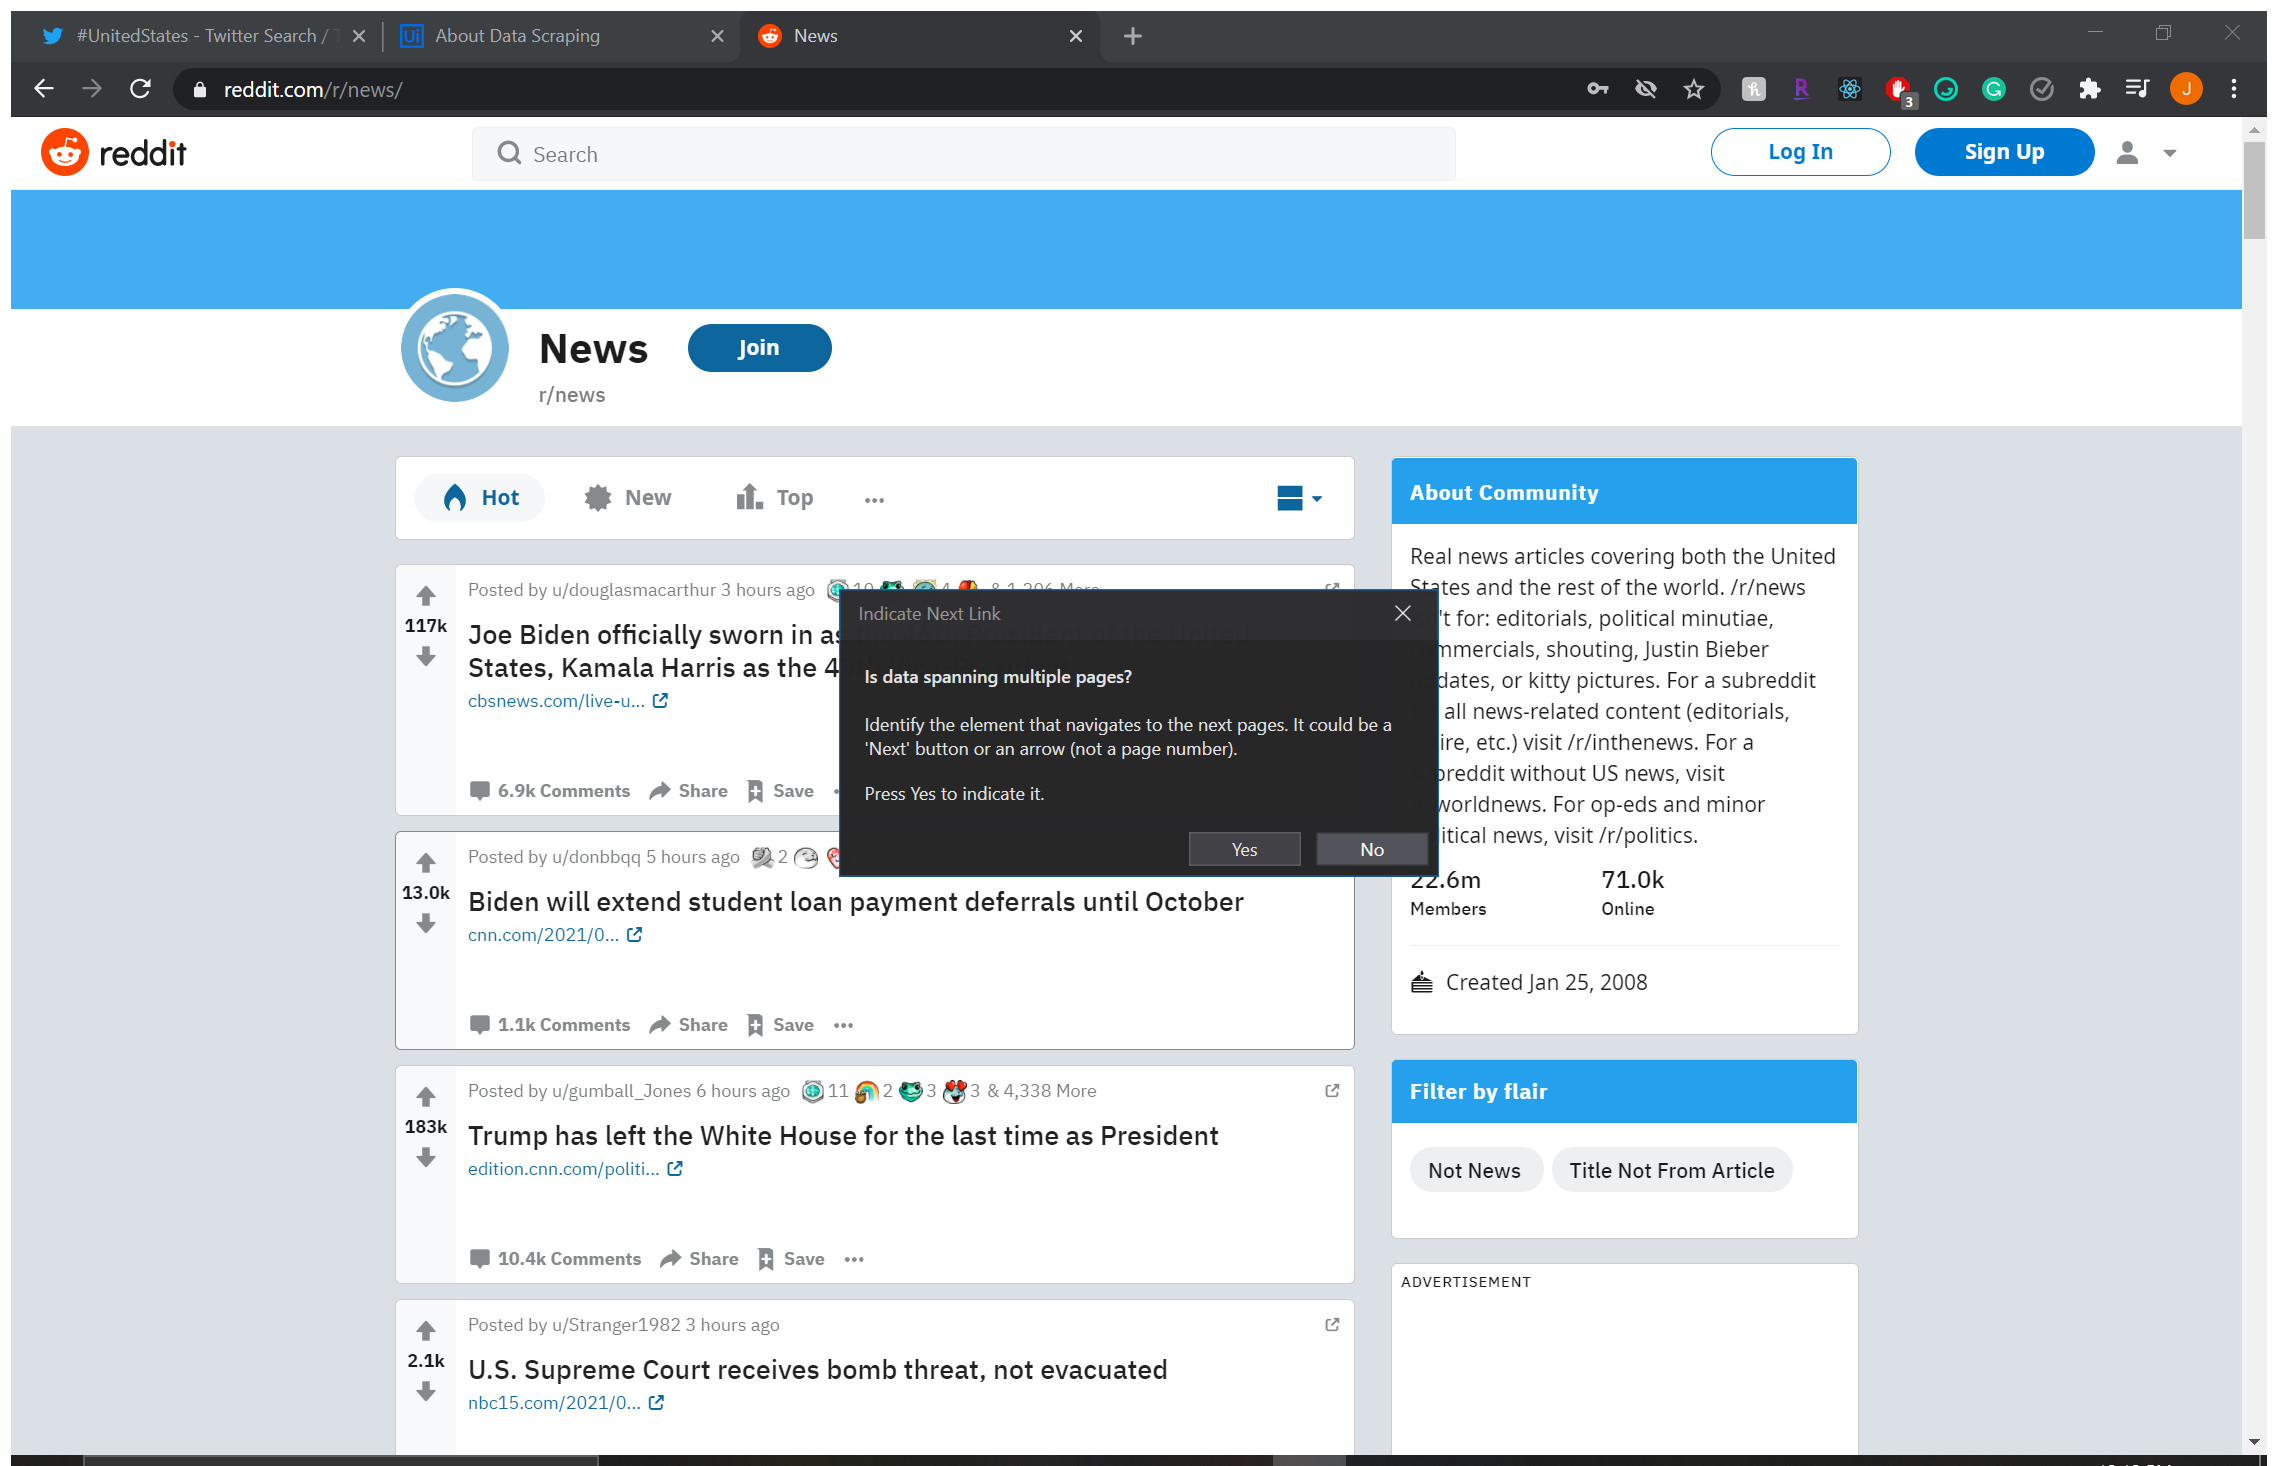
Task: Sentiment Analysis v1.0
Workflow: Main

Step 1: Attach Browser 'News Page' in window 'News' (chrome.exe)

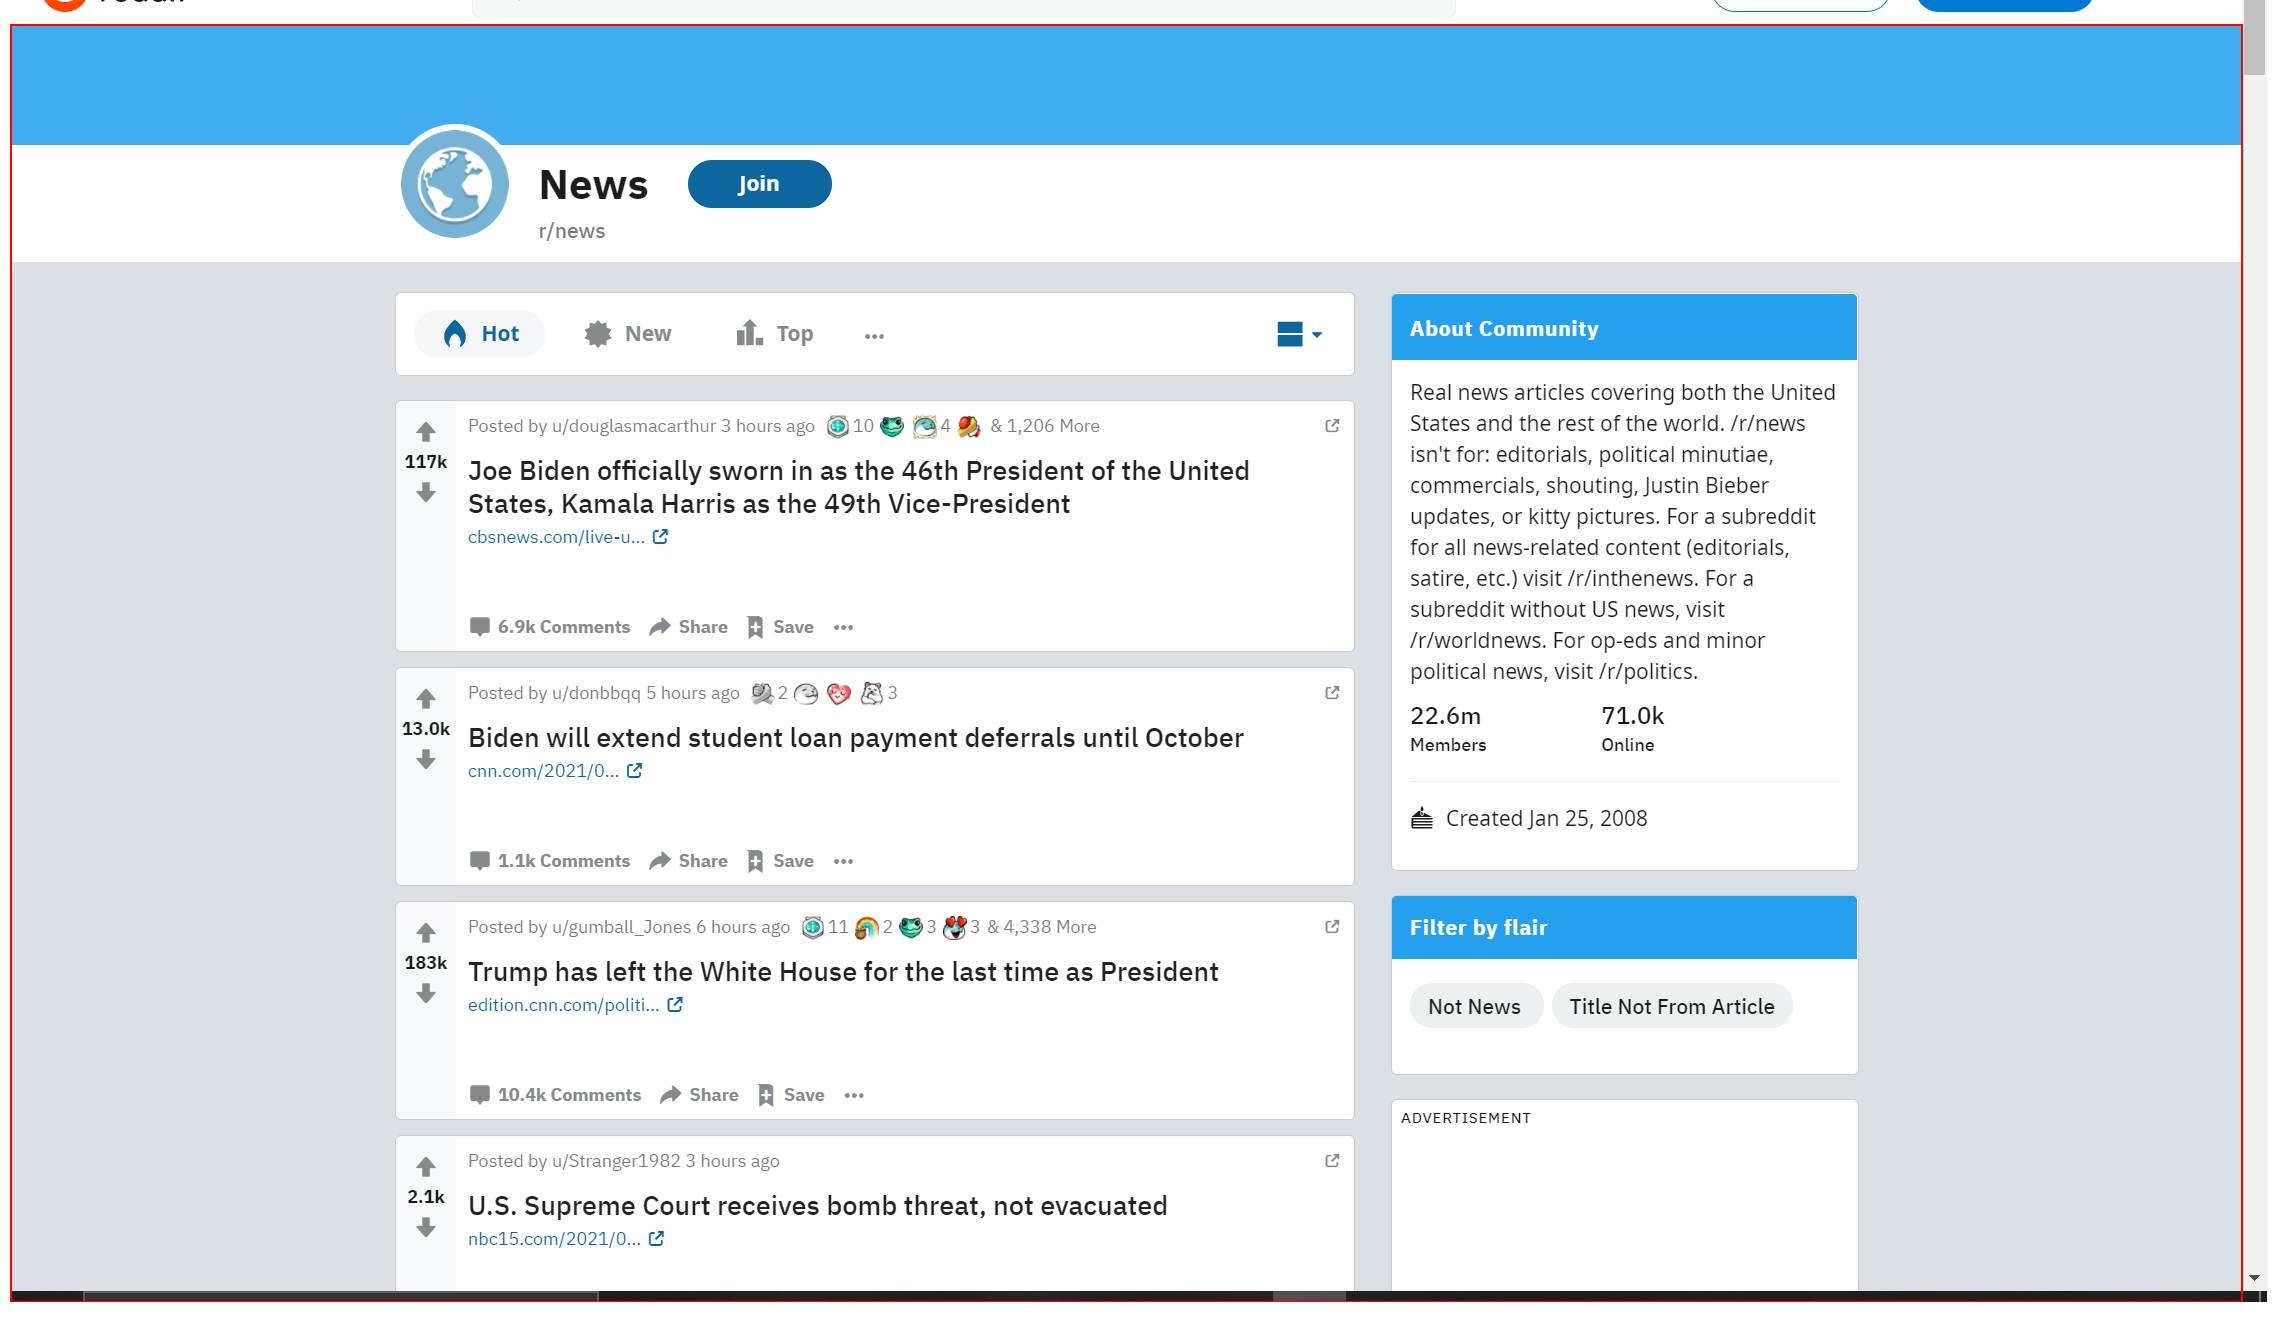
Step 2: get-text from the element

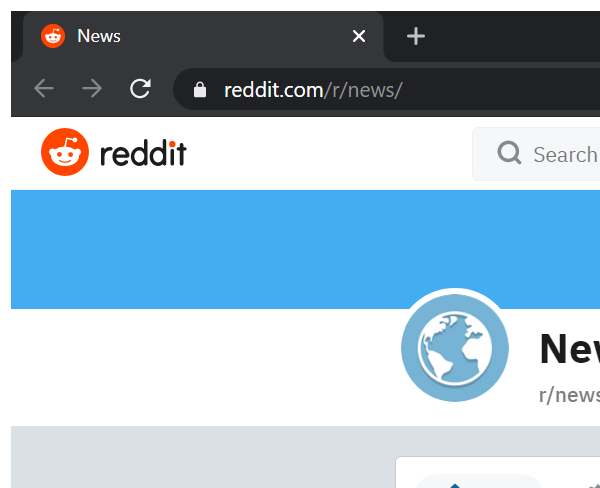
Step 3: Close Window 'chrome.exe  News' in window 'News' (chrome.exe)